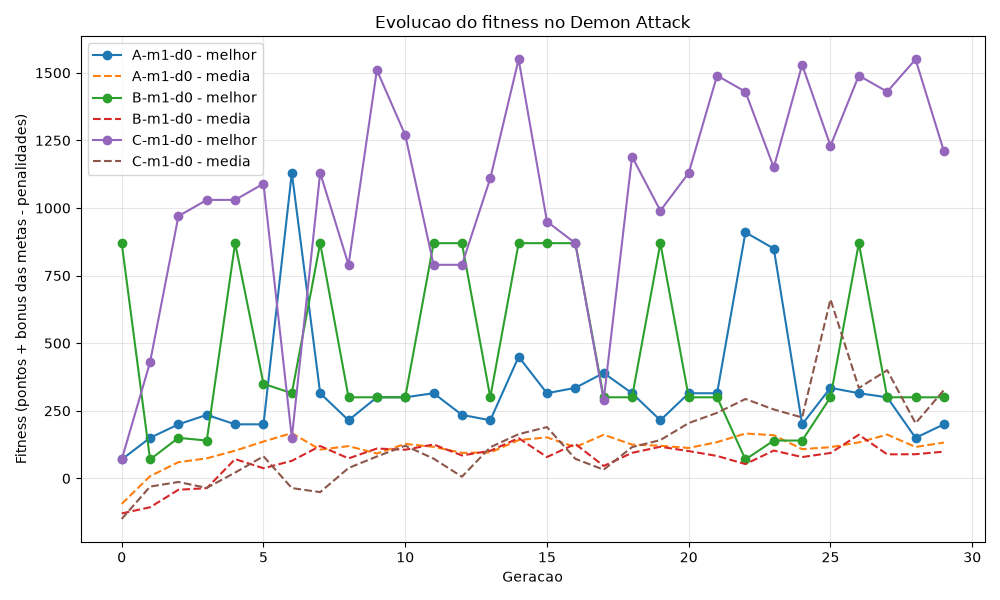

Source data for this figure (header and first rows):
experimento, geracao, taxa_mutacao, intensidade_mutacao, modo, dificuldade, peso_fase, melhor, melhor_ponderado, media, media_ponderada, pior, penalidade_vida, pontuacao_melhor_individuo, vidas_perdidas_melhor_individuo, pontuacao_media, bonus_metas_ativo, bonus_metas_melhor_individuo, bonus_metas_medio, vidas_perdidas_media
A-m1-d0, 0, 0.01, 0.05, 1, 0, 1.15, 70.0, 80.5, -94.25, -108.4, -400.0, 100.0, 70.0, 0, 68.25, True, 0, 2.5, 1.65
A-m1-d0, 1, 0.01, 0.05, 1, 0, 1.15, 150.0, 172.5, 8.25, 9.487, -370.0, 100.0, 150.0, 0, 75.75, True, 0, 2.5, 0.7
A-m1-d0, 2, 0.01, 0.05, 1, 0, 1.15, 200.0, 230, 60.0, 69.0, -30.0, 100.0, 250.0, 1, 77.5, True, 50, 2.5, 0.2
A-m1-d0, 3, 0.01, 0.05, 1, 0, 1.15, 235.0, 270.2, 74.25, 85.39, -40.0, 100.0, 385.0, 2, 96.75, True, 50, 2.5, 0.25
A-m1-d0, 4, 0.01, 0.05, 1, 0, 1.15, 200.0, 230, 102.5, 117.9, -40.0, 100.0, 250.0, 1, 110.0, True, 50, 2.5, 0.1
A-m1-d0, 5, 0.01, 0.05, 1, 0, 1.15, 200.0, 230, 136.5, 157, 70.0, 100.0, 250.0, 1, 139.0, True, 50, 2.5, 0.05
A-m1-d0, 6, 0.01, 0.05, 1, 0, 1.15, 1130, 1300, 167.5, 192.6, -100.0, 100.0, 1180, 4, 195.0, True, 350, 22.5, 0.5
A-m1-d0, 7, 0.01, 0.05, 1, 0, 1.15, 315.0, 362.2, 106.5, 122.5, -310.0, 100.0, 265.0, 0, 154.0, True, 50, 12.5, 0.6
A-m1-d0, 8, 0.01, 0.05, 1, 0, 1.15, 215.0, 247.2, 119.5, 137.4, 40.0, 100.0, 265.0, 1, 142.0, True, 50, 7.5, 0.3
A-m1-d0, 9, 0.01, 0.05, 1, 0, 1.15, 300.0, 345.0, 92.0, 105.8, -350.0, 100.0, 250.0, 0, 174.5, True, 50, 12.5, 0.95
A-m1-d0, 10, 0.01, 0.05, 1, 0, 1.15, 300.0, 345.0, 127.8, 146.9, -225.0, 100.0, 250.0, 0, 157.8, True, 50, 10.0, 0.4
A-m1-d0, 11, 0.01, 0.05, 1, 0, 1.15, 315.0, 362.2, 116.8, 134.3, -80.0, 100.0, 265.0, 0, 141.8, True, 50, 5.0, 0.3
A-m1-d0, 12, 0.01, 0.05, 1, 0, 1.15, 235.0, 270.2, 94.5, 108.7, -315.0, 100.0, 385.0, 2, 169.5, True, 50, 15.0, 0.9
A-m1-d0, 13, 0.01, 0.05, 1, 0, 1.15, 215.0, 247.2, 95.75, 110.1, -185.0, 100.0, 265.0, 1, 143.2, True, 50, 7.5, 0.55
A-m1-d0, 14, 0.01, 0.05, 1, 0, 1.15, 450.0, 517.5, 141.8, 163, -30.0, 100.0, 900.0, 6, 176.8, True, 150, 10.0, 0.45
A-m1-d0, 15, 0.01, 0.05, 1, 0, 1.15, 315.0, 362.2, 151.8, 174.5, -30.0, 100.0, 265.0, 0, 171.8, True, 50, 15.0, 0.35
A-m1-d0, 16, 0.01, 0.05, 1, 0, 1.15, 335.0, 385.2, 115.8, 133.1, -30.0, 100.0, 385.0, 1, 145.8, True, 50, 10.0, 0.4
A-m1-d0, 17, 0.01, 0.05, 1, 0, 1.15, 390.0, 448.5, 161.5, 185.7, 50.0, 100.0, 940.0, 7, 194.0, True, 150, 12.5, 0.45
A-m1-d0, 18, 0.01, 0.05, 1, 0, 1.15, 315.0, 362.2, 125.0, 143.8, -65.0, 100.0, 265.0, 0, 175.0, True, 50, 15.0, 0.65
A-m1-d0, 19, 0.01, 0.05, 1, 0, 1.15, 215.0, 247.2, 120.8, 138.9, 50.0, 100.0, 265.0, 1, 143.2, True, 50, 2.5, 0.25
A-m1-d0, 20, 0.01, 0.05, 1, 0, 1.15, 315.0, 362.2, 112.5, 129.4, -200.0, 100.0, 265.0, 0, 147.5, True, 50, 10.0, 0.45
A-m1-d0, 21, 0.01, 0.05, 1, 0, 1.15, 315.0, 362.2, 134.2, 154.4, -60.0, 100.0, 265.0, 0, 189.2, True, 50, 15.0, 0.7
A-m1-d0, 22, 0.01, 0.05, 1, 0, 1.15, 910.0, 1046, 166.0, 190.9, -30.0, 100.0, 1160, 6, 228.5, True, 350, 32.5, 0.95
A-m1-d0, 23, 0.01, 0.05, 1, 0, 1.15, 850.0, 977.5, 159.8, 183.7, 15.0, 100.0, 1200, 7, 209.8, True, 350, 25.0, 0.75
A-m1-d0, 24, 0.01, 0.05, 1, 0, 1.15, 200.0, 230, 108.2, 124.5, -50.0, 100.0, 250.0, 1, 148.2, True, 50, 5.0, 0.45
A-m1-d0, 25, 0.01, 0.05, 1, 0, 1.15, 335.0, 385.2, 115.5, 132.8, -150.0, 100.0, 385.0, 1, 148.0, True, 50, 7.5, 0.4
A-m1-d0, 26, 0.01, 0.05, 1, 0, 1.15, 315.0, 362.2, 133.2, 153.2, 15.0, 100.0, 265.0, 0, 148.2, True, 50, 10.0, 0.25
A-m1-d0, 27, 0.01, 0.05, 1, 0, 1.15, 300.0, 345.0, 162.0, 186.3, 70.0, 100.0, 250.0, 0, 167.0, True, 50, 10.0, 0.15
A-m1-d0, 28, 0.01, 0.05, 1, 0, 1.15, 150.0, 172.5, 116.2, 133.7, 70.0, 100.0, 150.0, 0, 123.8, True, 0, 2.5, 0.1
A-m1-d0, 29, 0.01, 0.05, 1, 0, 1.15, 200.0, 230, 132.5, 152.4, 70.0, 100.0, 250.0, 1, 135.0, True, 50, 2.5, 0.05
B-m1-d0, 0, 0.1, 0.2, 1, 0, 1.15, 870.0, 1000, -129.5, -148.9, -400.0, 100.0, 1220, 7, 118.0, True, 350, 17.5, 2.65
B-m1-d0, 1, 0.1, 0.2, 1, 0, 1.15, 70.0, 80.5, -106.8, -122.8, -360.0, 100.0, 70.0, 0, 65.75, True, 0, 2.5, 1.75
B-m1-d0, 2, 0.1, 0.2, 1, 0, 1.15, 150.0, 172.5, -42.0, -48.3, -360.0, 100.0, 150.0, 0, 68.0, True, 0, 0.0, 1.1
B-m1-d0, 3, 0.1, 0.2, 1, 0, 1.15, 140.0, 161.0, -36.0, -41.4, -380.0, 100.0, 140.0, 0, 54.0, True, 0, 0.0, 0.9
B-m1-d0, 4, 0.1, 0.2, 1, 0, 1.15, 870.0, 1000, 71.5, 82.22, -140.0, 100.0, 1220, 7, 119.0, True, 350, 17.5, 0.65
B-m1-d0, 5, 0.1, 0.2, 1, 0, 1.15, 350.0, 402.5, 37.5, 43.12, -240.0, 100.0, 900.0, 7, 110.0, True, 150, 7.5, 0.8
B-m1-d0, 6, 0.1, 0.2, 1, 0, 1.15, 315.0, 362.2, 65.0, 74.75, -230.0, 100.0, 265.0, 0, 110.0, True, 50, 5.0, 0.5
B-m1-d0, 7, 0.1, 0.2, 1, 0, 1.15, 870.0, 1000, 119.8, 137.7, -30.0, 100.0, 1220, 7, 172.2, True, 350, 27.5, 0.8
B-m1-d0, 8, 0.1, 0.2, 1, 0, 1.15, 300.0, 345.0, 74.0, 85.1, -130.0, 100.0, 250.0, 0, 96.5, True, 50, 2.5, 0.25
B-m1-d0, 9, 0.1, 0.2, 1, 0, 1.15, 300.0, 345.0, 110.5, 127.1, 50.0, 100.0, 250.0, 0, 118.0, True, 50, 7.5, 0.15
B-m1-d0, 10, 0.1, 0.2, 1, 0, 1.15, 300.0, 345.0, 106.0, 121.9, 60.0, 100.0, 250.0, 0, 101.0, True, 50, 5.0, 0.0
B-m1-d0, 11, 0.1, 0.2, 1, 0, 1.15, 870.0, 1000, 125.5, 144.3, -30.0, 100.0, 1220, 7, 153.0, True, 350, 17.5, 0.45
B-m1-d0, 12, 0.1, 0.2, 1, 0, 1.15, 870.0, 1000, 85.0, 97.75, -30.0, 100.0, 1220, 7, 137.5, True, 350, 17.5, 0.7
B-m1-d0, 13, 0.1, 0.2, 1, 0, 1.15, 300.0, 345.0, 102.0, 117.3, -30.0, 100.0, 250.0, 0, 102.0, True, 50, 5.0, 0.05
B-m1-d0, 14, 0.1, 0.2, 1, 0, 1.15, 870.0, 1000, 149.0, 171.3, -30.0, 100.0, 1220, 7, 164.0, True, 350, 25.0, 0.4
B-m1-d0, 15, 0.1, 0.2, 1, 0, 1.15, 870.0, 1000, 79.0, 90.85, -30.0, 100.0, 1220, 7, 126.5, True, 350, 17.5, 0.65
B-m1-d0, 16, 0.1, 0.2, 1, 0, 1.15, 870.0, 1000, 127.5, 146.6, -30.0, 100.0, 1220, 7, 157.5, True, 350, 25.0, 0.55
B-m1-d0, 17, 0.1, 0.2, 1, 0, 1.15, 300.0, 345.0, 46.0, 52.9, -30.0, 100.0, 250.0, 0, 78.5, True, 50, 2.5, 0.35
B-m1-d0, 18, 0.1, 0.2, 1, 0, 1.15, 300.0, 345.0, 94.5, 108.7, -30.0, 100.0, 250.0, 0, 94.5, True, 50, 5.0, 0.05
B-m1-d0, 19, 0.1, 0.2, 1, 0, 1.15, 870.0, 1000, 117.0, 134.5, -30.0, 100.0, 1220, 7, 144.5, True, 350, 17.5, 0.45
B-m1-d0, 20, 0.1, 0.2, 1, 0, 1.15, 300.0, 345.0, 101.0, 116.1, -30.0, 100.0, 250.0, 0, 101.0, True, 50, 5.0, 0.05
B-m1-d0, 21, 0.1, 0.2, 1, 0, 1.15, 300.0, 345.0, 83.0, 95.45, -30.0, 100.0, 250.0, 0, 85.5, True, 50, 2.5, 0.05
B-m1-d0, 22, 0.1, 0.2, 1, 0, 1.15, 70.0, 80.5, 53.0, 60.95, -30.0, 100.0, 70.0, 0, 68.0, True, 0, 0.0, 0.15
B-m1-d0, 23, 0.1, 0.2, 1, 0, 1.15, 140.0, 161.0, 103.0, 118.4, -30.0, 100.0, 140.0, 0, 108.0, True, 0, 0.0, 0.05
B-m1-d0, 24, 0.1, 0.2, 1, 0, 1.15, 140.0, 161.0, 79.0, 90.85, -30.0, 100.0, 140.0, 0, 94.0, True, 0, 0.0, 0.15
B-m1-d0, 25, 0.1, 0.2, 1, 0, 1.15, 300.0, 345.0, 94.0, 108.1, 40.0, 100.0, 250.0, 0, 96.5, True, 50, 2.5, 0.05
B-m1-d0, 26, 0.1, 0.2, 1, 0, 1.15, 870.0, 1000, 161.5, 185.7, 60.0, 100.0, 1220, 7, 171.5, True, 350, 25.0, 0.35
B-m1-d0, 27, 0.1, 0.2, 1, 0, 1.15, 300.0, 345.0, 89.0, 102.3, -30.0, 100.0, 250.0, 0, 96.5, True, 50, 2.5, 0.1
B-m1-d0, 28, 0.1, 0.2, 1, 0, 1.15, 300.0, 345.0, 89.5, 102.9, -30.0, 100.0, 250.0, 0, 92.0, True, 50, 2.5, 0.05
B-m1-d0, 29, 0.1, 0.2, 1, 0, 1.15, 300.0, 345.0, 99.0, 113.8, 70.0, 100.0, 250.0, 0, 96.5, True, 50, 2.5, 0.0
... 30 more rows
